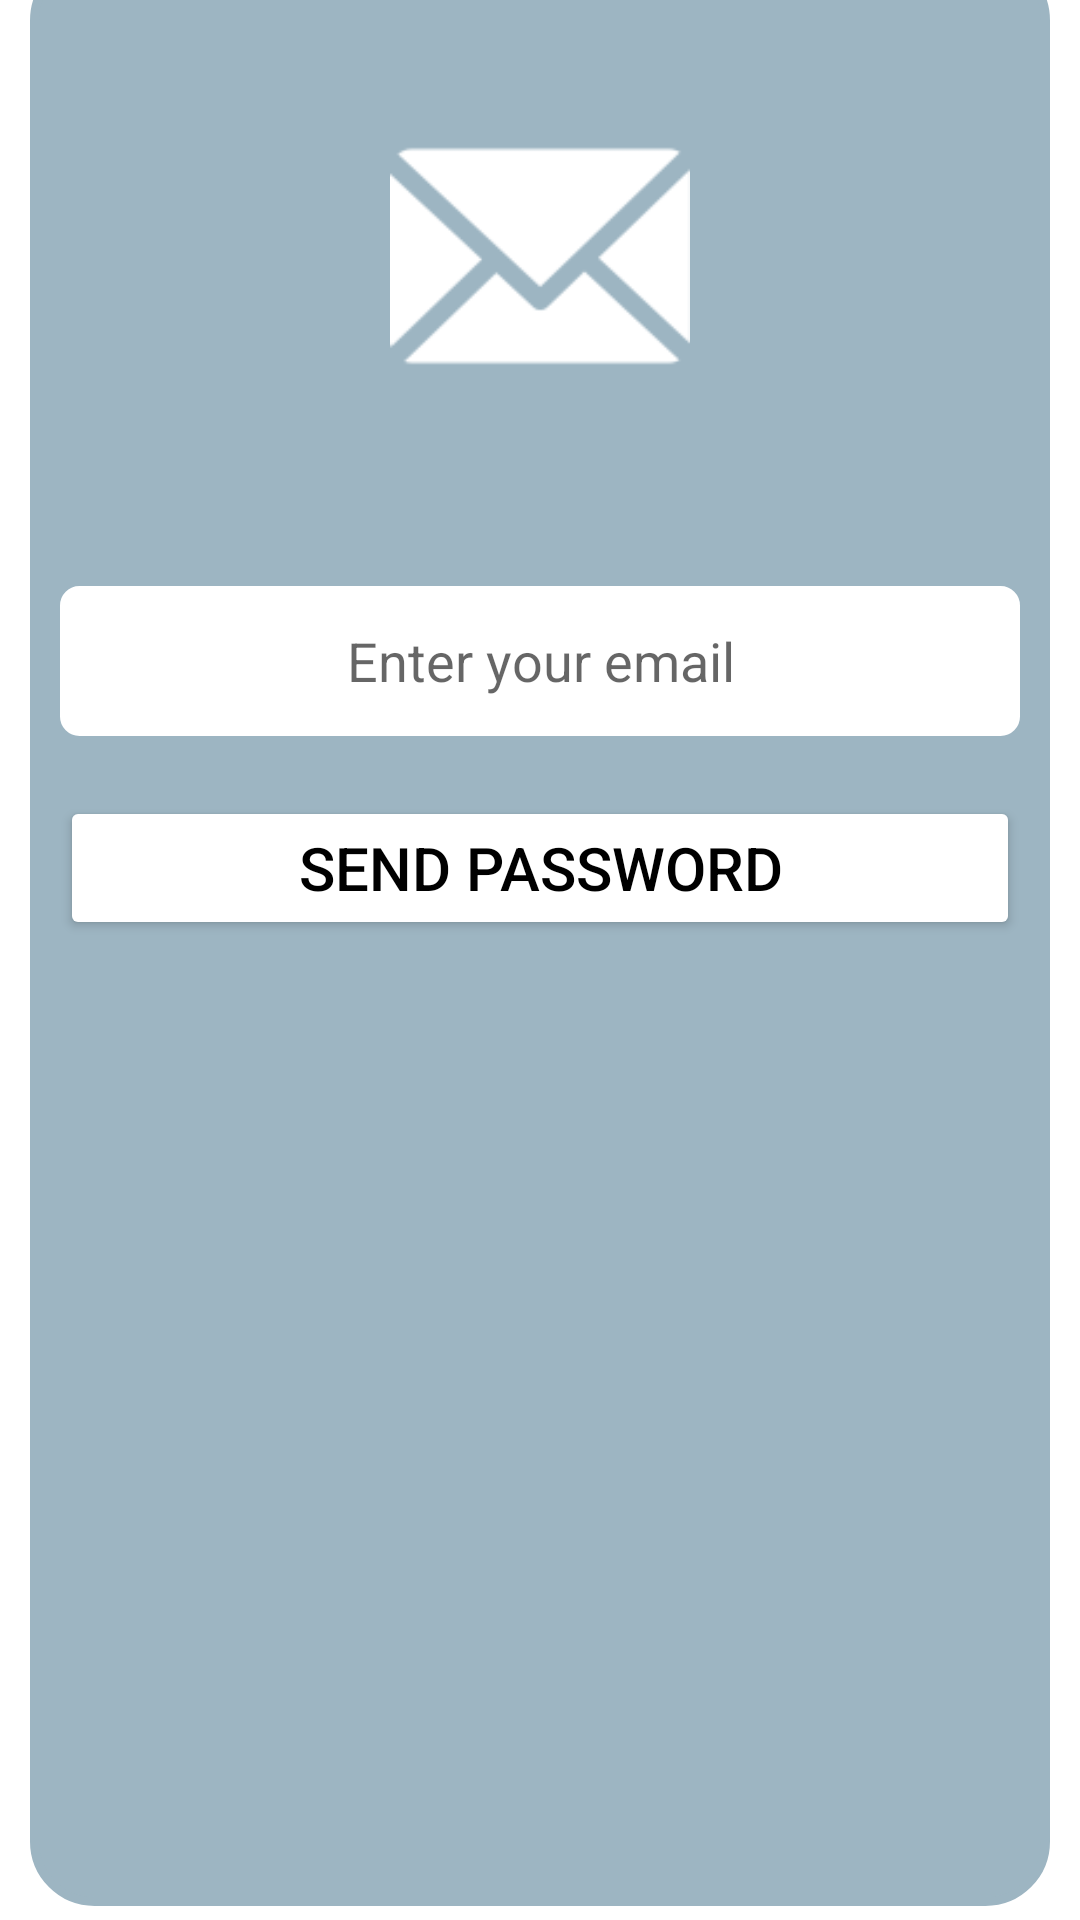

This screen was rendered from an Android layout file. Write that file and the resources it references.
<!-- AndroidManifest.xml: application theme Theme.Memorize -->
<!-- res/layout/activity_forget_pass.xml -->
<?xml version="1.0" encoding="utf-8"?>
<androidx.constraintlayout.widget.ConstraintLayout xmlns:android="http://schemas.android.com/apk/res/android"
    xmlns:app="http://schemas.android.com/apk/res-auto"
    xmlns:tools="http://schemas.android.com/tools"
    android:layout_width="match_parent"
    android:layout_height="match_parent"
    tools:context=".ForgetPassActivity">

    <androidx.constraintlayout.widget.ConstraintLayout
        android:id="@+id/constraintLayout"
        android:layout_width="match_parent"
        android:layout_height="650dp"
        android:layout_marginLeft="10dp"
        android:layout_marginRight="10dp"
        android:layout_marginBottom="5dp"
        android:background="@drawable/layout_corner_circle"
        app:layout_constraintBottom_toBottomOf="parent"
        app:layout_constraintEnd_toEndOf="parent"
        app:layout_constraintStart_toStartOf="parent">

        <LinearLayout
            android:layout_width="match_parent"
            android:layout_height="match_parent"
            android:orientation="vertical"
            android:gravity="center_horizontal"
            >

            <ImageView
        android:id="@+id/imageView2"
        android:layout_width="100dp"
        android:layout_height="100dp"
                android:layout_margin="50dp"
        android:src="@drawable/email_icon" />

    <EditText
        android:id="@+id/ETmailForget"
        android:layout_width="match_parent"
        android:layout_height="50dp"
        android:layout_margin="10dp"
        android:background="@drawable/layout_corner_circle_white"
        android:ems="10"
        android:gravity="center"
        android:hint="Enter your email"
        android:inputType="textEmailAddress" />

            <Button
                android:id="@+id/sendPassBtn"
                android:layout_width="match_parent"
                android:layout_height="wrap_content"
                android:text="send password"
                android:backgroundTint="@color/primSecondColor"
                android:textColor="@color/black"
                android:layout_margin="10dp"
                android:textSize="20sp"
                android:onClick="setBtnSend"/>

        </LinearLayout></androidx.constraintlayout.widget.ConstraintLayout>
</androidx.constraintlayout.widget.ConstraintLayout>
<!-- resources referenced by this layout -->
<resources>
  <color name="black">#000000</color>
  <color name="primSecondColor">#FFFFFF</color>
  <!-- drawable email_icon: png bitmap (drawable-v24, 2301 bytes) -->
  <!-- drawable layout_corner_circle (drawable-v24) -->
  <?xml version="1.0" encoding="UTF-8"?>
  <shape xmlns:android="http://schemas.android.com/apk/res/android">
  <solid android:color="@color/blueGray"/>
  <stroke android:width="3dp" android:color="@color/blueGray" />
  <corners android:radius="20dp"/>
  <padding android:left="0dp" android:top="0dp" android:right="0dp" android:bottom="0dp" />
  </shape>
  <!-- drawable layout_corner_circle_white (drawable-v24) -->
  <?xml version="1.0" encoding="UTF-8"?>
  <shape xmlns:android="http://schemas.android.com/apk/res/android">
      <solid android:color="@color/primSecondColor"/>
      <stroke android:width="3dp" android:color="@color/primSecondColor" />
      <corners android:radius="5dp"/>
      <padding android:left="0dp" android:top="0dp" android:right="0dp" android:bottom="0dp" />
  </shape>
  <style name="Theme.Memorize" parent="Theme.MaterialComponents.DayNight.NoActionBar">
          
          <item name="colorPrimary">@color/blueGray</item>
          <item name="colorPrimaryVariant">@color/blueGray</item>
          <item name="colorOnPrimary">@color/white</item>
          
          <item name="colorSecondary">@color/white</item>
          <item name="colorSecondaryVariant">@color/white</item>
          <item name="colorOnSecondary">@color/white</item>
          
          <item name="android:statusBarColor" tools:targetApi="l">?attr/colorPrimaryVariant</item>
          
      </style>
  <color name="blueGray">#9DB5C2</color>
  <color name="white">#FFFFFFFF</color>
</resources>
